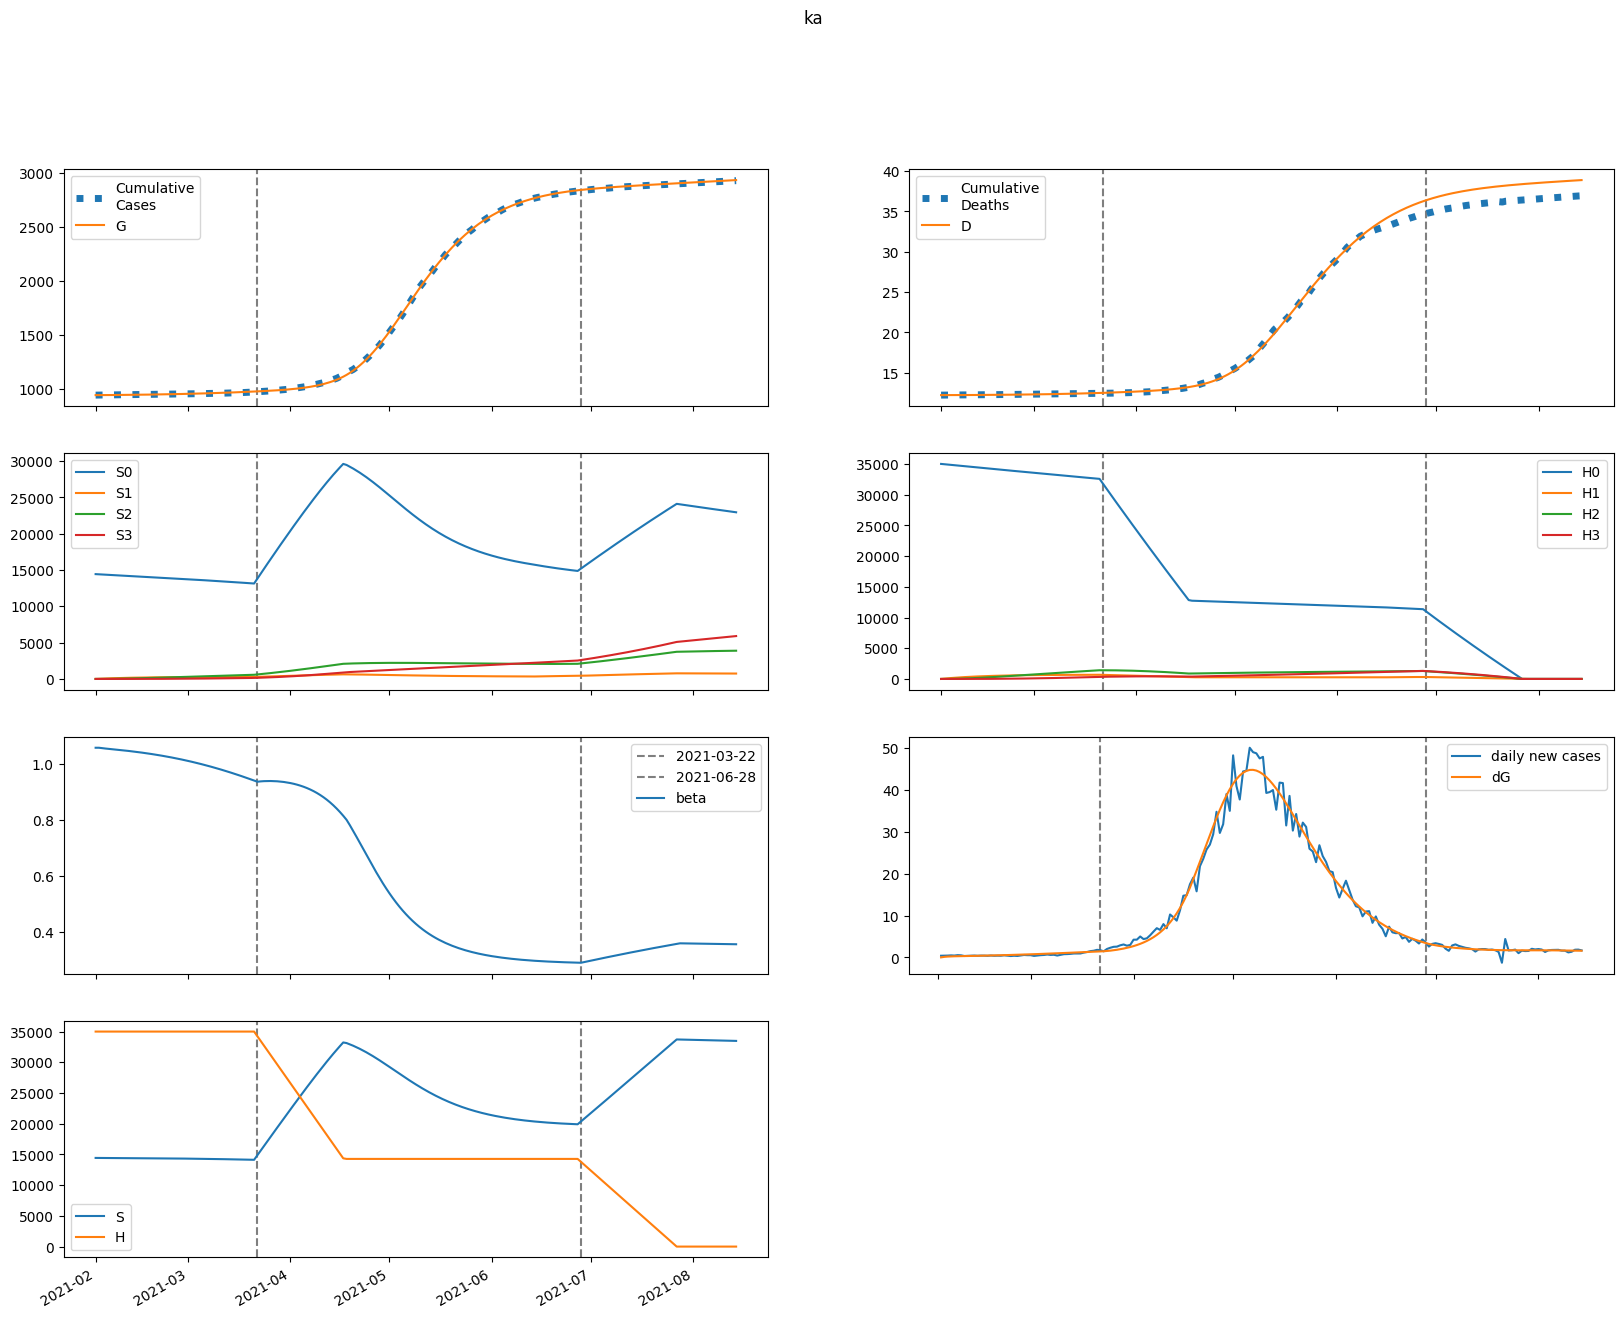

The file beside this chart, header and first rows:
series, 2021-02-01, 2021-02-02, 2021-02-03, 2021-02-04, 2021-02-05, 2021-02-06, 2021-02-07, 2021-02-08, 2021-02-09, 2021-02-10, 2021-02-11, 2021-02-12, 2021-02-13, 2021-02-14, 2021-02-15, 2021-02-16, 2021-02-17, 2021-02-18, 2021-02-19, 2021-02-20, 2021-02-21, 2021-02-22, 2021-02-23
S, 14435162, 14431662, 14428752, 14426086, 14423486, 14420861, 14418161, 14415361, 14412444, 14409399, 14406218, 14402896, 14399425, 14395799, 14392014, 14388063, 14383940, 14379641, 14375158, 14370486, 14365620, 14360553, 14355279
E, 0.0, 3501, 5431, 6577, 7337, 7910, 8396, 8847, 9289, 9735, 10192, 10663, 11151, 11656, 12181, 12724, 13286, 13869, 14471, 15094, 15738, 16402, 17086
I, 1751, 1320, 1117, 1032, 1008, 1016, 1043, 1080, 1124, 1172, 1224, 1279, 1338, 1398, 1462, 1528, 1597, 1669, 1743, 1821, 1900, 1983, 2069
A, 12234, 10324, 9569, 9404, 9546, 9852, 10249, 10704, 11199, 11724, 12276, 12854, 13457, 14086, 14740, 15420, 16127, 16861, 17623, 18414, 19234, 20083, 20962
IH, 0.0, 129.5, 214.7, 276.8, 326.7, 370.1, 409.9, 447.9, 485.1, 521.9, 558.8, 596, 633.7, 672.2, 711.5, 751.7, 793, 835.5, 879.2, 924.3, 970.7, 1019, 1068
IN, 302.4, 600.9, 821.2, 1004, 1169, 1329, 1488, 1649, 1815, 1986, 2164, 2348, 2540, 2739, 2946, 3162, 3386, 3620, 3863, 4116, 4379, 4652, 4936
D, 12217, 12217, 12218, 12218, 12220, 12221, 12223, 12224, 12226, 12228, 12231, 12233, 12236, 12238, 12241, 12244, 12248, 12251, 12255, 12258, 12262, 12267, 12271
R, 0.0, 1914, 3544, 5068, 6574, 8108, 9697, 11352, 13085, 14900, 16802, 18797, 20887, 23077, 25371, 27774, 30289, 32921, 35674, 38554, 41564, 44709, 47995
G, 939387, 939387, 939510, 939700, 939930, 940187, 940465, 940759, 941069, 941394, 941735, 942092, 942466, 942857, 943265, 943692, 944138, 944603, 945089, 945596, 946125, 946677, 947251
H, 35005404, 35005404, 35005404, 35005404, 35005404, 35005404, 35005404, 35005404, 35005404, 35005404, 35005404, 35005404, 35005404, 35005404, 35005404, 35005404, 35005404, 35005404, 35005404, 35005404, 35005404, 35005404, 35005404
S0, 14435162, 14410014, 14385498, 14361266, 14337139, 14313026, 14288880, 14264673, 14240390, 14216020, 14191556, 14166992, 14142322, 14117540, 14092641, 14067620, 14042472, 14017191, 13991772, 13966209, 13940498, 13914633, 13888608
E0, 0.0, 3501, 5426, 6566, 7318, 7881, 8357, 8797, 9226, 9658, 10101, 10557, 11028, 11516, 12022, 12547, 13089, 13651, 14231, 14831, 15451, 16090, 16748
I0, 1751, 1320, 1117, 1032, 1007, 1015, 1041, 1077, 1120, 1167, 1218, 1271, 1328, 1387, 1448, 1512, 1579, 1648, 1720, 1795, 1872, 1952, 2034
A0, 12234, 10324, 9569, 9403, 9542, 9844, 10236, 10684, 11169, 11683, 12223, 12787, 13375, 13986, 14621, 15281, 15966, 16677, 17415, 18179, 18971, 19791, 20640
IH0, 0.0, 129.5, 214.7, 276.8, 326.7, 370, 409.8, 447.7, 484.6, 521.2, 557.8, 594.6, 631.9, 669.8, 708.5, 748, 788.5, 830, 872.7, 916.7, 962, 1009, 1057
IN0, 302.4, 600.9, 821.2, 1004, 1169, 1329, 1487, 1649, 1814, 1985, 2161, 2345, 2535, 2732, 2938, 3151, 3373, 3603, 3843, 4092, 4351, 4620, 4899
D0, 12217, 12217, 12218, 12218, 12220, 12221, 12223, 12224, 12226, 12228, 12231, 12233, 12236, 12238, 12241, 12244, 12248, 12251, 12255, 12258, 12262, 12266, 12271
R0, 0.0, 1914, 3544, 5068, 6574, 8108, 9695, 11348, 13078, 14888, 16784, 18770, 20849, 23026, 25305, 27688, 30181, 32788, 35512, 38358, 41330, 44433, 47672
G0, 939387, 939387, 939510, 939700, 939930, 940186, 940462, 940755, 941063, 941387, 941725, 942079, 942449, 942835, 943239, 943660, 944100, 944558, 945037, 945535, 946055, 946596, 947160
H0, 35005404, 34952896, 34900467, 34848116, 34795844, 34743650, 34691535, 34639497, 34587538, 34535657, 34483853, 34432127, 34380479, 34328909, 34277415, 34225999, 34174660, 34123398, 34072213, 34021105, 33970073, 33919118, 33868239
S1, 0.0, 21647, 41708, 60296, 77517, 93469, 108242, 121920, 134581, 146298, 157137, 167162, 176429, 184994, 192905, 200210, 206951, 213169, 218899, 224178, 229036, 233504, 237609
E1, 0.0, 0.0, 4.364, 10.85, 18.68, 27.57, 37.37, 47.95, 59.24, 71.15, 83.6, 96.55, 109.9, 123.8, 138, 152.6, 167.6, 182.9, 198.7, 214.8, 231.2, 248.1, 265.3
I1, 0.0, 0.0, 0.0, 0.1529, 0.4954, 1.028, 1.74, 2.621, 3.655, 4.829, 6.131, 7.549, 9.07, 10.69, 12.39, 14.17, 16.02, 17.94, 19.93, 21.98, 24.08, 26.25, 28.47
A1, 0.0, 0.0, 0.0, 1.068, 3.557, 7.574, 13.14, 20.23, 28.81, 38.81, 50.17, 62.8, 76.62, 91.57, 107.6, 124.6, 142.5, 161.2, 180.8, 201.2, 222.4, 244.3, 266.8
IH1, 0.0, 0.0, 0.0, 0.0, 0.01131, 0.04686, 0.1184, 0.2358, 0.4071, 0.6385, 0.9347, 1.299, 1.733, 2.239, 2.815, 3.463, 4.18, 4.966, 5.819, 6.738, 7.72, 8.764, 9.869
IN1, 0.0, 0.0, 0.0, 0.0, 0.0264, 0.1116, 0.2876, 0.5845, 1.03, 1.648, 2.461, 3.489, 4.748, 6.255, 8.022, 10.06, 12.38, 14.99, 17.9, 21.12, 24.65, 28.5, 32.68
D1, 0.0, 0.0, 0.0, 0.0, 0.0, 4.870388908671998e-05, 0.0002505, 0.0007605, 0.001776, 0.00353, 0.00628, 0.01031, 0.0159, 0.02337, 0.03301, 0.04514, 0.06005, 0.07806, 0.09945, 0.1245, 0.1535, 0.1868, 0.2245
R1, 0.0, 0.0, 0.0, 0.0, 0.1667, 0.7233, 1.911, 3.977, 7.164, 11.71, 17.85, 25.8, 35.76, 47.94, 62.52, 79.67, 99.55, 122.3, 148.1, 177.1, 209.4, 245.1, 284.4
G1, 0.0, 0.0, 0.0, 0.1529, 0.5331, 1.188, 2.154, 3.463, 5.143, 7.219, 9.712, 12.64, 16.02, 19.88, 24.21, 29.05, 34.39, 40.27, 46.68, 53.64, 61.16, 69.26, 77.96
H1, 0.0, 52508, 101187, 146310, 188131, 226887, 262796, 296063, 326875, 355408, 381825, 406277, 428906, 449840, 469202, 487104, 503650, 518937, 533055, 546088, 558113, 569203, 579425
S2, 0.0, 0.0, 1546, 4506, 8758, 14189, 20695, 28177, 36546, 45719, 55619, 66174, 77318, 88990, 101132, 113694, 126626, 139883, 153424, 167211, 181208, 195382, 209704
E2, 0.0, 0.0, 0.0, 0.09999, 0.3563, 0.8148, 1.517, 2.501, 3.799, 5.443, 7.46, 9.874, 12.71, 15.99, 19.74, 23.98, 28.74, 34.03, 39.88, 46.3, 53.33, 60.99, 69.28
I2, 0.0, 0.0, 0.0, 0.0, 0.003503, 0.01512, 0.03994, 0.08325, 0.1503, 0.2464, 0.3764, 0.5449, 0.7565, 1.015, 1.325, 1.69, 2.114, 2.6, 3.151, 3.771, 4.464, 5.232, 6.078
A2, 0.0, 0.0, 0.0, 0.0, 0.02447, 0.1079, 0.2904, 0.6164, 1.132, 1.885, 2.923, 4.293, 6.039, 8.207, 10.84, 13.98, 17.67, 21.94, 26.85, 32.41, 38.69, 45.7, 53.49
IH2, 0.0, 0.0, 0.0, 0.0, 0.0, 0.000259, 0.001353, 0.004177, 0.009934, 0.0201, 0.03641, 0.06076, 0.09526, 0.1421, 0.2036, 0.2822, 0.3803, 0.5003, 0.6448, 0.8163, 1.017, 1.25, 1.518
IN2, 0.0, 0.0, 0.0, 0.0, 0.0, 0.0006048, 0.003208, 0.01006, 0.02431, 0.04996, 0.09187, 0.1557, 0.2478, 0.3753, 0.546, 0.768, 1.05, 1.402, 1.833, 2.354, 2.976, 3.71, 4.566
D2, 0.0, 0.0, 0.0, 0.0, 0.0, 0.0, 1.115851200038913e-06, 6.94243726653028e-06, 2.493610308880537e-05, 6.772988473977804e-05, 0.0001543, 0.0003111, 0.0005729, 0.0009832, 0.001595, 0.002473, 0.003688, 0.005326, 0.007482, 0.01026, 0.01378, 0.01816, 0.02354
R2, 0.0, 0.0, 0.0, 0.0, 0.0, 0.00382, 0.02069, 0.06619, 0.1629, 0.3409, 0.6376, 1.098, 1.776, 2.731, 4.029, 5.747, 7.965, 10.77, 14.26, 18.53, 23.7, 29.86, 37.16
G2, 0.0, 0.0, 0.0, 0.0, 0.003503, 0.01599, 0.04454, 0.09769, 0.1853, 0.3184, 0.5092, 0.7705, 1.117, 1.562, 2.122, 2.814, 3.654, 4.661, 5.854, 7.251, 8.873, 10.74, 12.88
H2, 0.0, 0.0, 3751, 10934, 21254, 34439, 50235, 68408, 88741, 111033, 135098, 160762, 187868, 216268, 245825, 276413, 307915, 340225, 373241, 406873, 441036, 475651, 510646
S3, 0.0, 0.0, 0.0, 18.4, 72.04, 176.3, 345.2, 591.5, 926.9, 1362, 1906, 2568, 3356, 4276, 5335, 6539, 7891, 9398, 11063, 12888, 14878, 17034, 19358
E3, 0.0, 0.0, 0.0, 0.0, 0.0006635, 0.003102, 0.008838, 0.01979, 0.03822, 0.06676, 0.1083, 0.1662, 0.2439, 0.3452, 0.4745, 0.6361, 0.8349, 1.076, 1.365, 1.708, 2.11, 2.579, 3.121
I3, 0.0, 0.0, 0.0, 0.0, 0.0, 2.3246757907907435e-05, 0.0001262, 0.0004047, 0.0009982, 0.002091, 0.003915, 0.006745, 0.0109, 0.01676, 0.02472, 0.03525, 0.04885, 0.06605, 0.08747, 0.1137, 0.1455, 0.1836, 0.2287
A3, 0.0, 0.0, 0.0, 0.0, 0.0, 0.0001624, 0.0008961, 0.002919, 0.007306, 0.01552, 0.02944, 0.05136, 0.08401, 0.1306, 0.1947, 0.2804, 0.3923, 0.5354, 0.7152, 0.9376, 1.209, 1.537, 1.928
IH3, 0.0, 0.0, 0.0, 0.0, 0.0, 0.0, 1.718937309892087e-06, 1.0885645944389933e-05, 3.977528952641629e-05, 0.0001098, 0.000254, 0.0005192, 0.0009685, 0.001682, 0.002761, 0.004326, 0.00652, 0.00951, 0.01349, 0.01867, 0.0253, 0.03364, 0.04401
IN3, 0.0, 0.0, 0.0, 0.0, 0.0, 0.0, 4.013241195845819e-06, 2.5747680678972916e-05, 9.52998713248308e-05, 0.0002664, 0.0006242, 0.001292, 0.002441, 0.004293, 0.007132, 0.01131, 0.01726, 0.02547, 0.03656, 0.0512, 0.0702, 0.09444, 0.125
D3, 0.0, 0.0, 0.0, 0.0, 0.0, 0.0, 0.0, 7.404513310324015e-09, 5.429564181330011e-08, 2.256321175680967e-07, 6.985818128152367e-07, 1.7925576338169524e-06, 4.029134107525119e-06, 8.200860359745828e-06, 1.5447989405249417e-05, 2.7342241454250074e-05, 4.597685419554664e-05, 7.406231022639389e-05, 0.000115, 0.0001731, 0.0002535, 0.0003625, 0.0005074
R3, 0.0, 0.0, 0.0, 0.0, 0.0, 0.0, 2.5348963853284395e-05, 0.0001654, 0.0006225, 0.001768, 0.004204, 0.00883, 0.01691, 0.03014, 0.05073, 0.08147, 0.1258, 0.1878, 0.2726, 0.3859, 0.5346, 0.7266, 0.9707
G3, 0.0, 0.0, 0.0, 0.0, 0.0, 2.3246757907907435e-05, 0.0001319, 0.0004416, 0.001135, 0.002474, 0.004813, 0.008609, 0.01443, 0.02298, 0.03507, 0.0517, 0.07398, 0.1032, 0.1409, 0.1888, 0.2486, 0.3225, 0.4129
H3, 0.0, 0.0, 0.0, 44.65, 174.8, 427.8, 837.8, 1436, 2250, 3307, 4629, 6237, 8151, 10387, 12962, 15888, 19179, 22845, 26895, 31338, 36182, 41432, 47095
beta, 1.059, 1.059, 1.058, 1.057, 1.055, 1.054, 1.053, 1.052, 1.051, 1.049, 1.048, 1.047, 1.045, 1.044, 1.042, 1.04, 1.039, 1.037, 1.035, 1.033, 1.031, 1.029, 1.027
